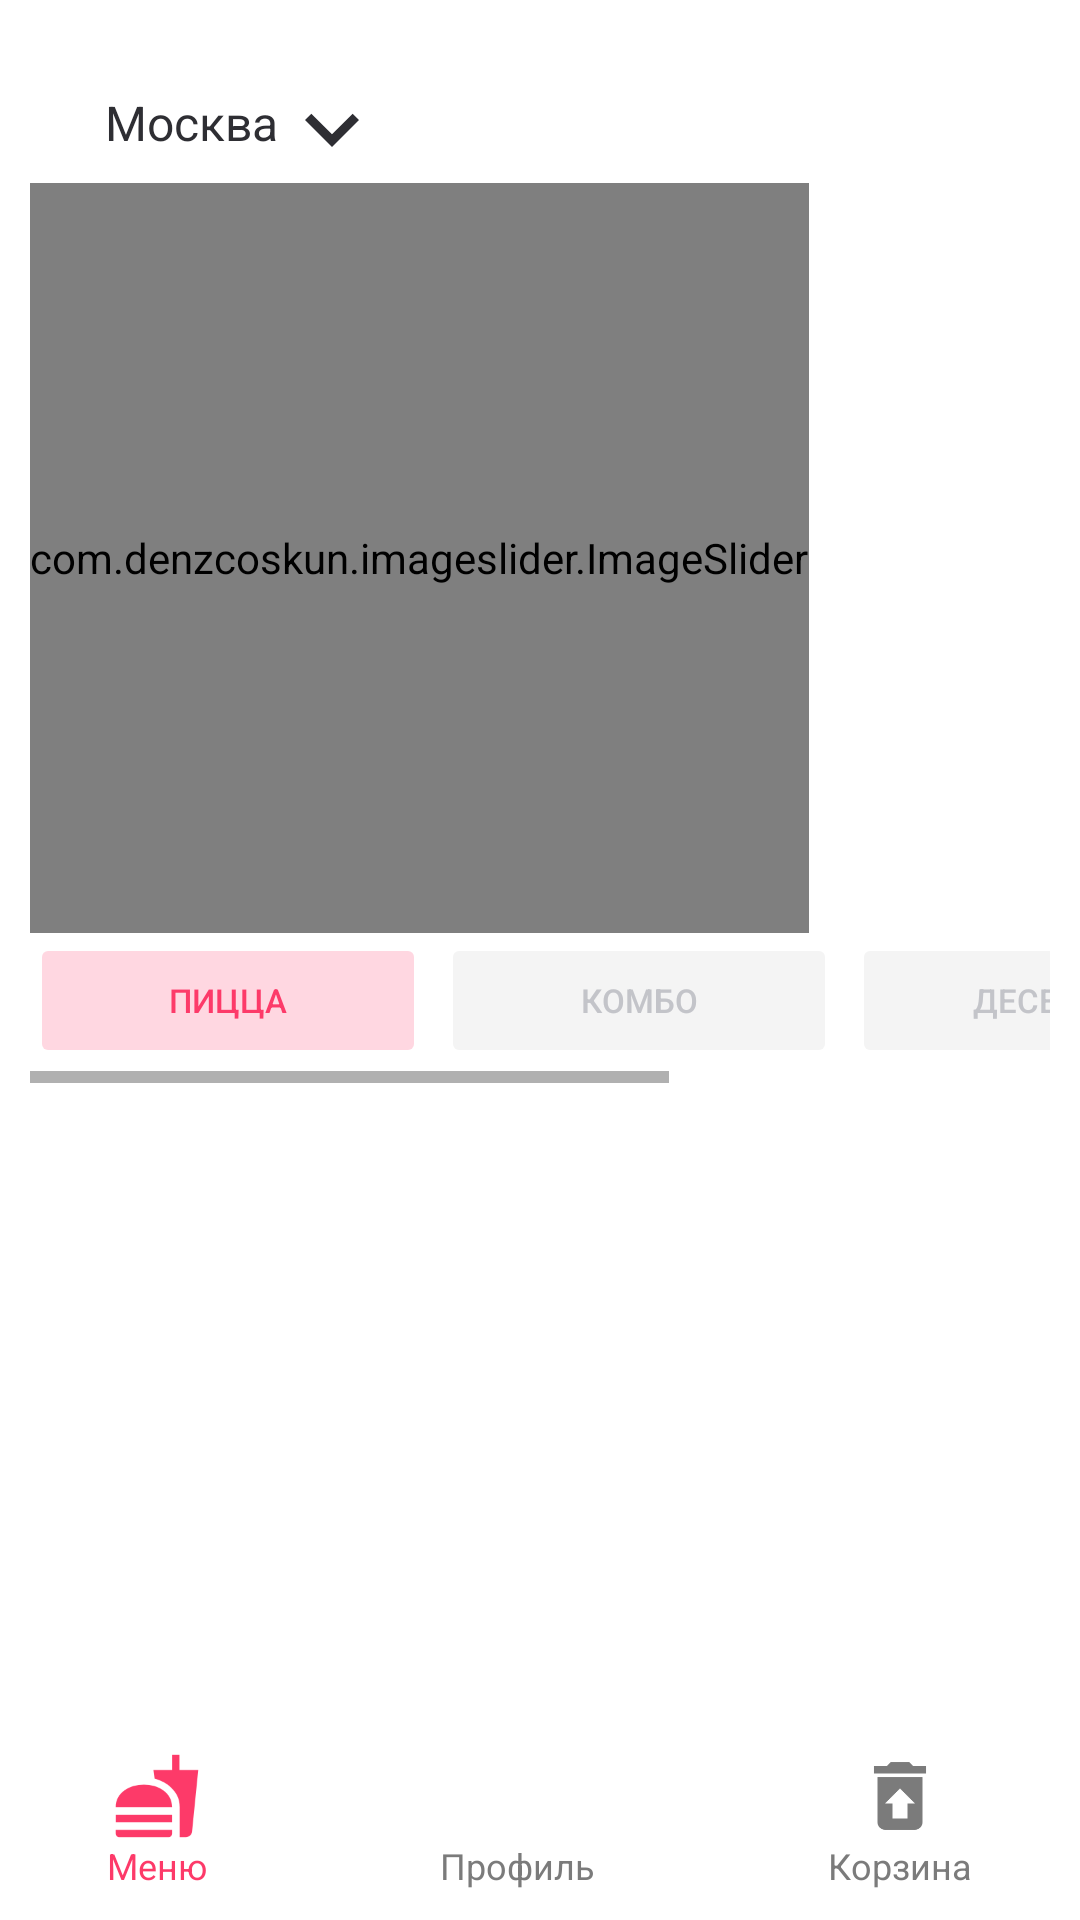

Write the Android layout XML for this screen, with the resource values it uses.
<!-- AndroidManifest.xml: application theme Theme.DodoMainLayout -->
<!-- res/layout/activity_main.xml -->
<?xml version="1.0" encoding="utf-8"?>
<androidx.coordinatorlayout.widget.CoordinatorLayout xmlns:android="http://schemas.android.com/apk/res/android"
    xmlns:app="http://schemas.android.com/apk/res-auto"
    xmlns:tools="http://schemas.android.com/tools"
    android:layout_width="match_parent"
    android:layout_height="match_parent"
    tools:context=".view.MainActivity">

    <com.google.android.material.appbar.AppBarLayout
        android:layout_width="match_parent"
        android:layout_height="wrap_content">

        <com.google.android.material.appbar.CollapsingToolbarLayout
            android:layout_width="match_parent"
            android:layout_height="wrap_content"
            app:layout_scrollFlags="scroll|snap|exitUntilCollapsed">

            <LinearLayout
                android:layout_width="match_parent"
                android:layout_height="wrap_content"
                android:layout_marginLeft="10dp"
                android:layout_marginRight="10dp"
                android:orientation="vertical">

                <LinearLayout
                    android:layout_width="match_parent"
                    android:layout_height="wrap_content"
                    android:layout_marginLeft="25dp"
                    android:layout_marginTop="25dp"
                    android:layout_marginRight="25dp"
                    android:orientation="horizontal">

                    <LinearLayout
                        android:layout_width="wrap_content"
                        android:layout_height="wrap_content"
                        android:layout_weight="1"
                        android:orientation="horizontal">

                        <TextView
                            android:layout_width="wrap_content"
                            android:layout_height="wrap_content"
                            android:layout_marginTop="5dp"
                            android:text="@string/City"
                            android:textColor="@color/headerBlack"
                            android:textSize="16dp" />

                        <ImageView
                            android:layout_width="36dp"
                            android:layout_height="36dp"
                            android:src="@drawable/ic_baseline_keyboard_arrow_down_24" />
                    </LinearLayout>

                    <ImageView
                        android:layout_width="36dp"
                        android:layout_height="36dp"
                        android:src="@drawable/ic_baseline_qr_code_scanner_24" />
                </LinearLayout>

                <com.denzcoskun.imageslider.ImageSlider
                    android:id="@+id/image_slider"
                    android:layout_width="wrap_content"
                    android:layout_height="250dp"
                    app:iss_auto_cycle="true"
                    app:iss_delay="5000"
                    app:iss_period="5000"
                    app:iss_text_align="CENTER" />

                <HorizontalScrollView
                    android:id="@+id/hScrollView"
                    android:layout_width="match_parent"
                    android:layout_height="wrap_content">


                    <LinearLayout
                        android:layout_width="match_parent"
                        android:layout_height="wrap_content"
                        android:orientation="horizontal"
                        android:layout_marginBottom="5dp">

                        <Button
                            android:id="@+id/btn1"
                            android:layout_width="132dp"
                            android:layout_height="45dp"
                            android:backgroundTint="@color/buttonPinkT"
                            android:enabled="false"
                            android:text="@string/btn_1"
                            android:textColor="@color/buttonPink"
                            android:textSize="11dp" />

                        <Button
                            android:id="@+id/btn2"
                            android:layout_width="132dp"
                            android:layout_height="45dp"
                            android:layout_marginLeft="5dp"
                            android:backgroundTint="@color/buttonMenuGreyT"
                            android:enabled="false"
                            android:text="@string/btn_2"
                            android:textColor="@color/buttonMenuGreyEnabled"
                            android:textSize="11dp" />

                        <Button
                            android:id="@+id/btn3"
                            android:layout_width="132dp"
                            android:layout_height="45dp"
                            android:layout_marginLeft="5dp"
                            android:backgroundTint="@color/buttonMenuGreyT"
                            android:enabled="false"
                            android:text="@string/btn_3"
                            android:textColor="@color/buttonMenuGreyEnabled"
                            android:textSize="11dp" />

                        <Button
                            android:id="@+id/btn4"
                            android:layout_width="132dp"
                            android:layout_height="45dp"
                            android:layout_marginLeft="5dp"
                            android:backgroundTint="@color/buttonMenuGreyT"
                            android:enabled="false"
                            android:text="@string/btn_4"
                            android:textColor="@color/buttonMenuGreyEnabled"
                            android:textSize="11dp" />
                    </LinearLayout>
                </HorizontalScrollView>

            </LinearLayout>

            <androidx.appcompat.widget.Toolbar
                android:layout_width="match_parent"
                android:layout_height="?attr/actionBarSize"
                app:layout_collapseMode="pin"
                app:popupTheme="@style/ThemeOverlay.AppCompat.Dark" />
        </com.google.android.material.appbar.CollapsingToolbarLayout>
    </com.google.android.material.appbar.AppBarLayout>

    <androidx.recyclerview.widget.RecyclerView
        android:id="@+id/recycle"
        android:layout_width="match_parent"
        android:layout_height="match_parent"
        app:layout_behavior="@string/appbar_scrolling_view_behavior"
        tools:itemCount="12"
        tools:listitem="@layout/item"
        android:layout_margin="5dp"/>


    <LinearLayout
        android:layout_width="match_parent"
        android:layout_height="wrap_content"
        android:background="@color/white"
        android:orientation="horizontal"
        android:padding="10dp"
        app:layout_behavior="com.google.android.material.bottomsheet.BottomSheetBehavior">

        <LinearLayout
            android:layout_width="wrap_content"
            android:layout_height="wrap_content"
            android:layout_weight="1"
            android:orientation="vertical">

            <ImageView
                android:layout_width="30dp"
                android:layout_height="30dp"
                android:layout_gravity="center"
                android:src="@drawable/ic_baseline_fastfood_24" />

            <TextView
                android:layout_width="wrap_content"
                android:layout_height="wrap_content"
                android:layout_gravity="center"
                android:text="@string/BottomName_1"
                android:textColor="@color/buttonPink"
                android:textSize="12dp" />
        </LinearLayout>

        <LinearLayout
            android:layout_width="wrap_content"
            android:layout_height="wrap_content"
            android:layout_weight="2"
            android:gravity="center"
            android:orientation="vertical">

            <ImageView
                android:layout_width="30dp"
                android:layout_height="30dp"
                android:layout_gravity="center"
                android:src="@drawable/ic_baseline_person_24" />

            <TextView
                android:layout_width="wrap_content"
                android:layout_height="wrap_content"
                android:text="@string/BottomName_2"
                android:textColor="@color/buttonGrey"
                android:textSize="12dp" />
        </LinearLayout>

        <LinearLayout
            android:layout_width="wrap_content"
            android:layout_height="wrap_content"
            android:layout_weight="1"
            android:gravity="right"
            android:orientation="vertical">

            <ImageView
                android:layout_width="30dp"
                android:layout_height="30dp"
                android:layout_gravity="center"
                android:src="@drawable/ic_baseline_restore_from_trash_24" />

            <TextView
                android:layout_width="wrap_content"
                android:layout_height="wrap_content"
                android:layout_gravity="center"
                android:text="@string/BottomName_3"
                android:textColor="@color/buttonGrey"
                android:textSize="12dp" />
        </LinearLayout>
    </LinearLayout>
</androidx.coordinatorlayout.widget.CoordinatorLayout>
<!-- res/layout/item.xml (included above) -->
<?xml version="1.0" encoding="utf-8"?>
<RelativeLayout xmlns:android="http://schemas.android.com/apk/res/android"
    xmlns:tools="http://schemas.android.com/tools"
    android:layout_width="wrap_content"
    android:layout_height="wrap_content">

    <LinearLayout
        android:layout_width="match_parent"
        android:layout_height="match_parent"
        android:orientation="horizontal">

        <ImageView
            android:id="@+id/imgView"
            android:layout_width="135dp"
            android:layout_height="135dp"
            android:layout_margin="7dp"
            android:src="@drawable/pizza" />

        <LinearLayout
            android:layout_width="wrap_content"
            android:layout_height="wrap_content"
            android:layout_margin="10dp"
            android:orientation="vertical">

            <TextView
                android:id="@+id/name"
                android:layout_width="match_parent"
                android:layout_height="wrap_content"
                android:layout_centerHorizontal="true"
                android:layout_marginStart="8dp"
                android:layout_marginTop="8dp"
                android:layout_marginEnd="8dp"
                android:textAppearance="@style/TextAppearance.AppCompat.Subhead"
                android:textColor="@color/nameBlack"
                android:textSize="16dp"
                android:textStyle="bold" />

            <TextView
                android:id="@+id/ingredients"
                android:layout_width="match_parent"
                android:layout_height="wrap_content"
                android:layout_below="@+id/name"
                android:layout_marginStart="8dp"
                android:layout_marginTop="8dp"
                android:layout_marginEnd="5dp"
                android:layout_marginBottom="5dp"
                android:textColor="@color/ingredientsGrey"
                android:textSize="14dp" />

            <androidx.appcompat.widget.AppCompatButton
                android:layout_width="110dp"
                android:layout_height="42dp"
                android:layout_below="@+id/ingredients"
                android:layout_marginLeft="110dp"
                android:layout_marginTop="10dp"
                android:layout_marginBottom="70dp"
                android:background="@drawable/price_button"
                android:text="от 345 р"
                android:textColor="@color/buttonPink" />

        </LinearLayout>
    </LinearLayout>


</RelativeLayout>
<!-- resources referenced by this layout -->
<resources>
  <color name="buttonGrey">#7B7B7B</color>
  <color name="buttonMenuGreyEnabled">#C3C4C9</color>
  <color name="buttonMenuGreyT">#2BBEBEBE</color>
  <color name="buttonPink">#FD3A69</color>
  <color name="buttonPinkT">#33FD3A69</color>
  <color name="headerBlack">#2E2E33</color>
  <color name="ingredientsGrey">#AAAAAD</color>
  <color name="nameBlack">#222831</color>
  <color name="white">#FFFFFFFF</color>
  <!-- drawable ic_baseline_fastfood_24 (drawable) -->
  <vector android:height="24dp" android:tint="#FD3A69"
      android:viewportHeight="24" android:viewportWidth="24"
      android:width="24dp" xmlns:android="http://schemas.android.com/apk/res/android">
      <path android:fillColor="@android:color/white" android:pathData="M18.06,22.99h1.66c0.84,0 1.53,-0.64 1.63,-1.46L23,5.05h-5L18,1h-1.97v4.05h-4.97l0.3,2.34c1.71,0.47 3.31,1.32 4.27,2.26 1.44,1.42 2.43,2.89 2.43,5.29v8.05zM1,21.99L1,21h15.03v0.99c0,0.55 -0.45,1 -1.01,1L2.01,22.99c-0.56,0 -1.01,-0.45 -1.01,-1zM16.03,14.99c0,-8 -15.03,-8 -15.03,0h15.03zM1.02,17h15v2h-15z"/>
  </vector>
  <!-- drawable ic_baseline_keyboard_arrow_down_24 (drawable) -->
  <vector android:height="24dp" android:tint="#2E2E33"
      android:viewportHeight="24" android:viewportWidth="24"
      android:width="24dp" xmlns:android="http://schemas.android.com/apk/res/android">
      <path android:fillColor="@android:color/white" android:pathData="M7.41,8.59L12,13.17l4.59,-4.58L18,10l-6,6 -6,-6 1.41,-1.41z"/>
  </vector>
  <!-- drawable ic_baseline_restore_from_trash_24 (drawable) -->
  <vector android:height="24dp" android:tint="#7B7B7B"
      android:viewportHeight="24" android:viewportWidth="24"
      android:width="24dp" xmlns:android="http://schemas.android.com/apk/res/android">
      <path android:fillColor="@android:color/white" android:pathData="M19,4h-3.5l-1,-1h-5l-1,1L5,4v2h14zM6,7v12c0,1.1 0.9,2 2,2h8c1.1,0 2,-0.9 2,-2L18,7L6,7zM14,14v4h-4v-4L8,14l4,-4 4,4h-2z"/>
  </vector>
  <!-- drawable pizza: jpg bitmap (drawable-v24, 10361 bytes) -->
  <!-- drawable price_button (drawable) -->
  <?xml version="1.0" encoding="utf-8"?>
  <selector xmlns:android="http://schemas.android.com/apk/res/android" >
      <item android:state_pressed="true" >
          <shape android:shape="rectangle"  >
              <corners android:radius="3dip" />
              <stroke android:width="1dip" android:color="@color/buttonPinkT" />
              <solid android:color="@color/white"/>
          </shape>
      </item>
  
      <item >
          <shape android:shape="rectangle"  >
              <corners android:radius="3dip" />
              <stroke android:width="1dip" android:color="@color/buttonPink" />
              <solid android:color="@color/white"/>
          </shape>
      </item>
  </selector>
  <string name="BottomName_1">Меню</string>
  <string name="BottomName_2">Профиль</string>
  <string name="BottomName_3">Корзина</string>
  <string name="City">Москва</string>
  <string name="btn_1">Пицца</string>
  <string name="btn_2">Комбо</string>
  <string name="btn_3">Десерты</string>
  <string name="btn_4">Напитки</string>
  <style name="Theme.DodoMainLayout" parent="Theme.MaterialComponents.DayNight.DarkActionBar">
          
          <item name="colorPrimary">@color/white</item>
          <item name="colorPrimaryVariant">@color/purple_700</item>
          <item name="colorOnPrimary">@color/white</item>
          
          <item name="colorSecondary">@color/teal_200</item>
          <item name="colorSecondaryVariant">@color/teal_700</item>
          <item name="colorOnSecondary">@color/black</item>
          
          <item name="android:statusBarColor">?attr/colorPrimaryVariant</item>
          
  
          <item name="windowActionBar">false</item>
          <item name="windowNoTitle">true</item>
          <item name="android:windowFullscreen">true</item>
      </style>
  <color name="purple_700">#FF3700B3</color>
  <color name="teal_200">#FF03DAC5</color>
  <color name="teal_700">#FF018786</color>
  <color name="black">#FF000000</color>
</resources>
